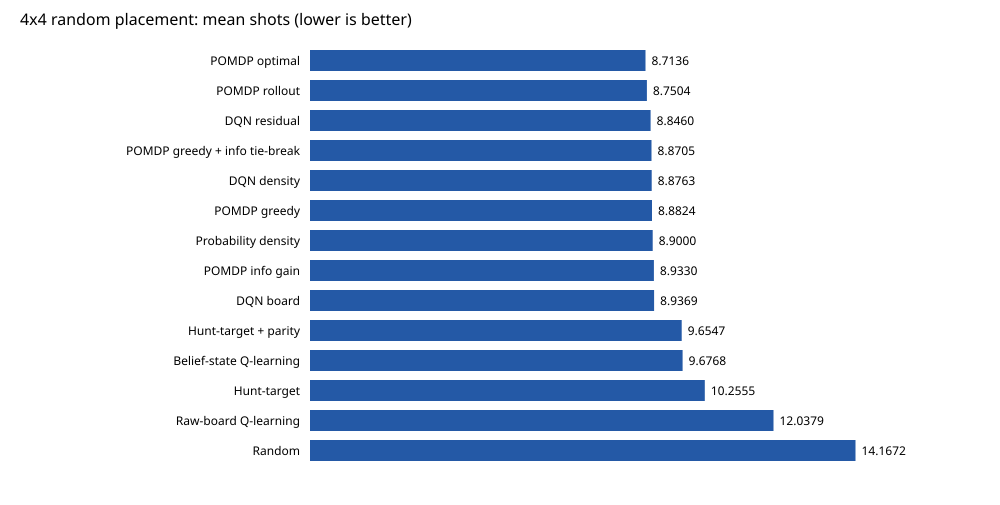

Values plotted in this chart, from the file beside it:
agent, training_seed, games, mean, std, best, worst, decision_ms, training_shots, training_games, training_seconds, model_load_seconds, warmup_game_seconds, checkpoint_bytes
Random, , 5280, 14.17, 1.889, 5, 16, 0.007047, , , , 4.819999594474211e-05, 0.0004418, 
Hunt-target, , 5280, 10.26, 2.578, 5, 16, 0.009877, , , , 0.0001011, 0.0004162, 
Hunt-target + parity, , 5280, 9.655, 2.021, 5, 16, 0.01636, , , , 7.329999789362773e-05, 0.0003634, 
Probability density, , 5280, 8.9, 1.611, 5, 13, 0.06003, , , , 7.080000068526715e-05, 0.0004796, 
POMDP greedy, , 5280, 8.882, 1.613, 5, 13, 0.2198, , , , 9.199999476550147e-05, 0.003459, 
POMDP rollout, , 5280, 8.75, 1.609, 5, 12, 0.2289, , , , 0.0001002, 0.6811, 
POMDP optimal, , 5280, 8.714, 1.611, 5, 12, 0.0988, , , , 5.950000195298344e-05, 17.66, 
POMDP info gain, , 5280, 8.933, 1.754, 5, 14, 0.0978, , , , 0.0002443, 0.000839, 
POMDP greedy + info tie-break, , 5280, 8.87, 1.606, 5, 13, 0.1068, , , , 8.759999764151871e-05, 0.001727, 
Raw-board Q-learning, 0, 5280, 12.06, 2.42, 5, 16, 0.02851, 1000000, 73271, 30.33, 3.475, 0.0008308, 4310868
Raw-board Q-learning, 1, 5280, 12.04, 2.341, 5, 16, 0.01543, 1000000, 73169, 31.71, 2.436, 0.0003897, 4310740
Raw-board Q-learning, 2, 5280, 12.02, 2.451, 5, 16, 0.01353, 1000000, 73338, 22.39, 2.264, 0.0008549, 4272968
Belief-state Q-learning, 0, 5280, 9.693, 1.879, 5, 14, 0.04833, 1000000, 97676, 14.84, 1.151, 0.001051, 2556970
Belief-state Q-learning, 1, 5280, 9.394, 1.849, 5, 14, 0.05588, 1000000, 98419, 12.81, 1.152, 0.001755, 2556785
Belief-state Q-learning, 2, 5280, 9.943, 1.897, 5, 14, 0.05495, 1000000, 96960, 12.48, 1.522, 0.001589, 2564374
DQN board, 0, 5280, 8.932, 1.648, 5, 13, 0.6949, 1000000, 89416, 741.5, 0.007055, 0.00933, 143313
DQN board, 1, 5280, 8.996, 1.693, 5, 13, 0.6882, 1000000, 89275, 695.7, 0.006918, 0.004519, 143313
DQN board, 2, 5280, 8.883, 1.63, 5, 12, 0.6889, 1000000, 89237, 787.3, 0.008145, 0.007095, 143313
DQN density, 0, 5280, 8.845, 1.664, 5, 12, 1.314, 1000000, 89844, 1387, 0.005803, 0.01505, 144529
DQN density, 1, 5280, 8.898, 1.631, 5, 12, 1.317, 1000000, 89764, 1275, 0.009076, 0.02506, 144529
DQN density, 2, 5280, 8.886, 1.638, 5, 12, 1.37, 1000000, 89711, 1235, 0.008289, 0.02053, 144529
DQN residual, 0, 5280, 8.879, 1.688, 5, 13, 1.496, 1000000, 89687, 1241, 0.007828, 0.0135, 144529
DQN residual, 1, 5280, 8.841, 1.568, 5, 12, 1.535, 1000000, 89652, 1168, 0.007198, 0.01286, 144529
DQN residual, 2, 5280, 8.818, 1.606, 5, 12, 1.547, 1000000, 89591, 1135, 0.006941, 0.02179, 144529
